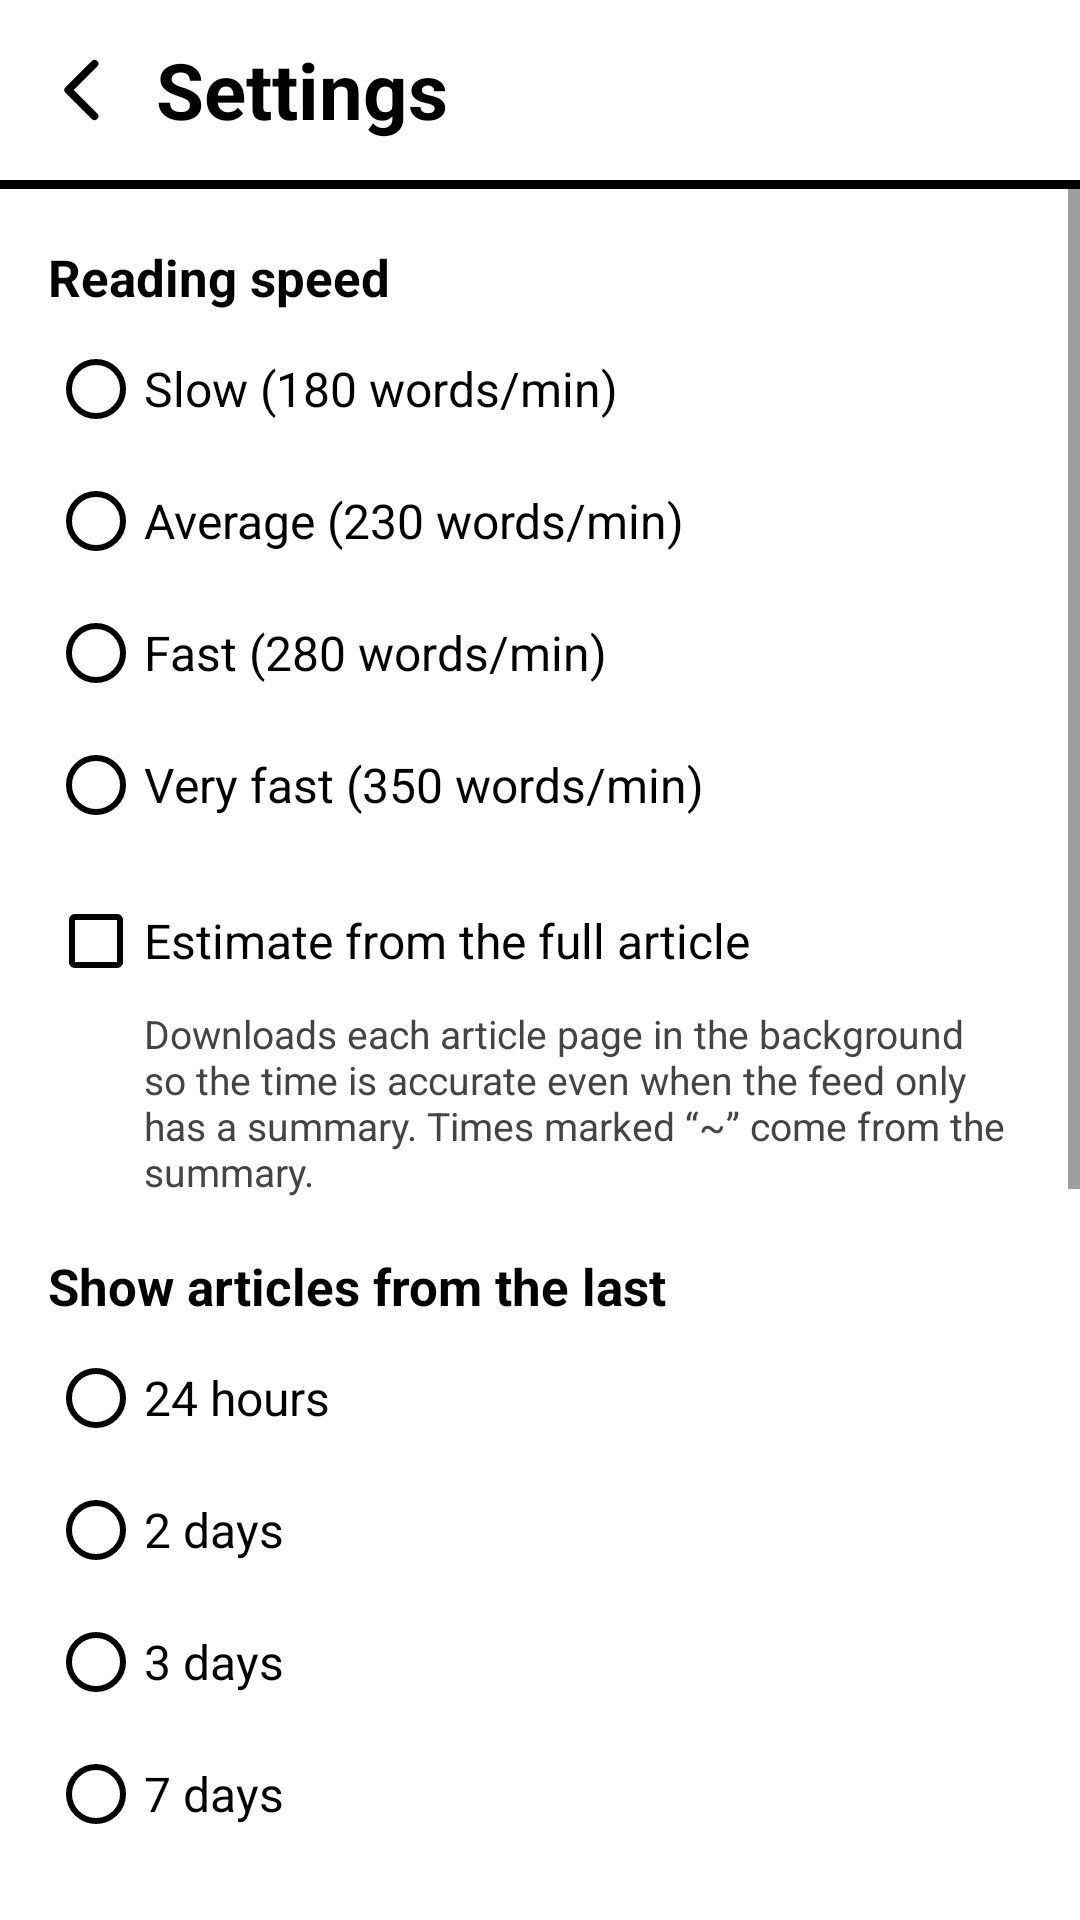

Here is an Android app screen rendered from its layout file. Give the layout XML and the strings, colors and styles it references.
<!-- AndroidManifest.xml: application theme AppTheme -->
<!-- res/layout/activity_settings.xml -->
<?xml version="1.0" encoding="utf-8"?>
<LinearLayout xmlns:android="http://schemas.android.com/apk/res/android"
    android:layout_width="match_parent"
    android:layout_height="match_parent"
    android:background="@color/paper"
    android:orientation="vertical">

    <LinearLayout
        android:layout_width="match_parent"
        android:layout_height="wrap_content"
        android:gravity="center_vertical"
        android:orientation="horizontal"
        android:paddingStart="4dp"
        android:paddingTop="6dp">

        <ImageButton
            android:id="@+id/btn_back"
            style="@style/IconButton"
            android:contentDescription="@string/back"
            android:src="@drawable/ic_back" />

        <TextView
            style="@style/Title"
            android:layout_width="wrap_content"
            android:layout_height="wrap_content"
            android:text="@string/settings_title" />
    </LinearLayout>

    <View
        android:layout_width="match_parent"
        android:layout_height="3dp"
        android:layout_marginTop="6dp"
        android:background="@color/ink" />

    <ScrollView
        android:layout_width="match_parent"
        android:layout_height="0dp"
        android:layout_weight="1"
        android:overScrollMode="never">

        <LinearLayout
            android:layout_width="match_parent"
            android:layout_height="wrap_content"
            android:orientation="vertical"
            android:paddingStart="16dp"
            android:paddingEnd="16dp"
            android:paddingBottom="32dp">

            <TextView style="@style/SectionLabel" android:text="@string/reading_speed" />
            <RadioGroup android:id="@+id/speed" android:layout_width="match_parent" android:layout_height="wrap_content">
                <RadioButton android:id="@+id/speed_180" style="@style/Option" android:text="@string/speed_slow" />
                <RadioButton android:id="@+id/speed_230" style="@style/Option" android:text="@string/speed_normal" />
                <RadioButton android:id="@+id/speed_280" style="@style/Option" android:text="@string/speed_fast" />
                <RadioButton android:id="@+id/speed_350" style="@style/Option" android:text="@string/speed_very_fast" />
            </RadioGroup>

            <CheckBox android:id="@+id/full_estimate" style="@style/Option" android:layout_marginTop="8dp" android:text="@string/full_estimate" />
            <TextView
                android:layout_width="match_parent"
                android:layout_height="wrap_content"
                android:paddingStart="32dp"
                android:text="@string/full_estimate_help"
                android:textColor="@color/muted"
                android:textSize="13sp" />

            <TextView style="@style/SectionLabel" android:text="@string/articles_age" />
            <RadioGroup android:id="@+id/age" android:layout_width="match_parent" android:layout_height="wrap_content">
                <RadioButton android:id="@+id/age_1" style="@style/Option" android:text="@string/age_1" />
                <RadioButton android:id="@+id/age_2" style="@style/Option" android:text="@string/age_2" />
                <RadioButton android:id="@+id/age_3" style="@style/Option" android:text="@string/age_3" />
                <RadioButton android:id="@+id/age_7" style="@style/Option" android:text="@string/age_7" />
            </RadioGroup>

            <TextView style="@style/SectionLabel" android:text="@string/text_size" />
            <RadioGroup android:id="@+id/size" android:layout_width="match_parent" android:layout_height="wrap_content">
                <RadioButton android:id="@+id/size_s" style="@style/Option" android:text="@string/size_s" />
                <RadioButton android:id="@+id/size_m" style="@style/Option" android:text="@string/size_m" />
                <RadioButton android:id="@+id/size_l" style="@style/Option" android:text="@string/size_l" />
                <RadioButton android:id="@+id/size_xl" style="@style/Option" android:text="@string/size_xl" />
            </RadioGroup>

            <TextView style="@style/SectionLabel" android:text="@string/font" />
            <RadioGroup android:id="@+id/font" android:layout_width="match_parent" android:layout_height="wrap_content">
                <RadioButton android:id="@+id/font_serif" style="@style/Option" android:text="@string/font_serif" />
                <RadioButton android:id="@+id/font_sans" style="@style/Option" android:text="@string/font_sans" />
            </RadioGroup>

            <CheckBox android:id="@+id/images" style="@style/Option" android:layout_marginTop="12dp" android:text="@string/show_images" />
        </LinearLayout>
    </ScrollView>
</LinearLayout>
<!-- resources referenced by this layout -->
<resources>
  <color name="ink">#000000</color>
  <color name="muted">#444444</color>
  <color name="paper">#FFFFFF</color>
  <!-- drawable ic_back (drawable) -->
  <?xml version="1.0" encoding="utf-8"?>
  <vector xmlns:android="http://schemas.android.com/apk/res/android"
      android:width="24dp" android:height="24dp"
      android:viewportWidth="24" android:viewportHeight="24">
      <path android:fillColor="#00000000" android:strokeColor="#000000"  android:strokeLineCap="round" android:strokeLineJoin="round" android:strokeWidth="2.2" android:pathData="M15,4.5 L7.5,12 L15,19.5" />
  </vector>
  <string name="age_1">24 hours</string>
  <string name="age_2">2 days</string>
  <string name="age_3">3 days</string>
  <string name="age_7">7 days</string>
  <string name="articles_age">Show articles from the last</string>
  <string name="back">Back</string>
  <string name="font">Font</string>
  <string name="font_sans">Sans serif</string>
  <string name="font_serif">Serif</string>
  <string name="full_estimate">Estimate from the full article</string>
  <string name="full_estimate_help">Downloads each article page in the background so the time is accurate even when the feed only has a summary. Times marked “~” come from the summary.</string>
  <string name="reading_speed">Reading speed</string>
  <string name="settings_title">Settings</string>
  <string name="show_images">Show pictures</string>
  <string name="size_l">Large</string>
  <string name="size_m">Medium</string>
  <string name="size_s">Small</string>
  <string name="size_xl">Extra large</string>
  <string name="speed_fast">Fast (280 words/min)</string>
  <string name="speed_normal">Average (230 words/min)</string>
  <string name="speed_slow">Slow (180 words/min)</string>
  <string name="speed_very_fast">Very fast (350 words/min)</string>
  <string name="text_size">Text size</string>
  <style name="IconButton">
          <item name="android:layout_width">48dp</item>
          <item name="android:layout_height">48dp</item>
          <item name="android:padding">10dp</item>
          <item name="android:scaleType">fitCenter</item>
          <item name="android:background">@drawable/press</item>
      </style>
  <style name="Option">
          <item name="android:layout_width">match_parent</item>
          <item name="android:layout_height">wrap_content</item>
          <item name="android:minHeight">44dp</item>
          <item name="android:textSize">16sp</item>
          <item name="android:textColor">@color/ink</item>
          <item name="android:buttonTint">@color/ink</item>
      </style>
  <style name="SectionLabel">
          <item name="android:layout_width">match_parent</item>
          <item name="android:layout_height">wrap_content</item>
          <item name="android:layout_marginTop">18dp</item>
          <item name="android:layout_marginBottom">4dp</item>
          <item name="android:textSize">17sp</item>
          <item name="android:textStyle">bold</item>
          <item name="android:textColor">@color/ink</item>
      </style>
  <style name="Title">
          <item name="android:textColor">@color/ink</item>
          <item name="android:textSize">26sp</item>
          <item name="android:textStyle">bold</item>
          <item name="android:fontFamily">sans-serif</item>
      </style>
  <!-- drawable press (drawable) -->
  <?xml version="1.0" encoding="utf-8"?>
  <selector xmlns:android="http://schemas.android.com/apk/res/android">
      <item android:state_pressed="true" android:drawable="@color/faded" />
      <item android:drawable="@android:color/transparent" />
  </selector>
  <color name="faded">#777777</color>
</resources>
